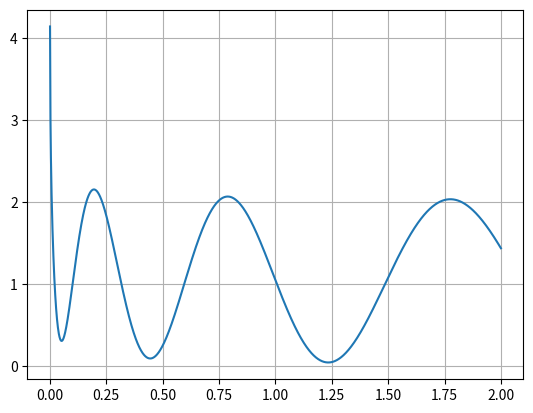

This figure's Python source:
import numpy as np
import matplotlib.pyplot as plt

# Parameters (global)
U_0 = 10.0
a = 10.0
b = 0.01
#k = 0.1
k = np.pi/(a+b)

def my_eq_E(E):
    SQRT2 = np.sqrt(2.0)
    return -np.cos(k*(a + b)) + \
    np.cos(SQRT2*np.sqrt(E)*a)*np.cosh(b*np.sqrt(-2*E + 2*U_0)) + \
    SQRT2*(-4*E + 2*U_0)*np.sinh(b*np.sqrt(-2*E + 2*U_0))/(4*np.sqrt(E)*np.sqrt(-2*E + 2*U_0))

E = np.linspace(1e-3, 2.0, 2000)
f = my_eq_E(E)

plt.clf()
plt.plot(E, f)
plt.grid(True)
plt.savefig("IMG_k_0.pdf")